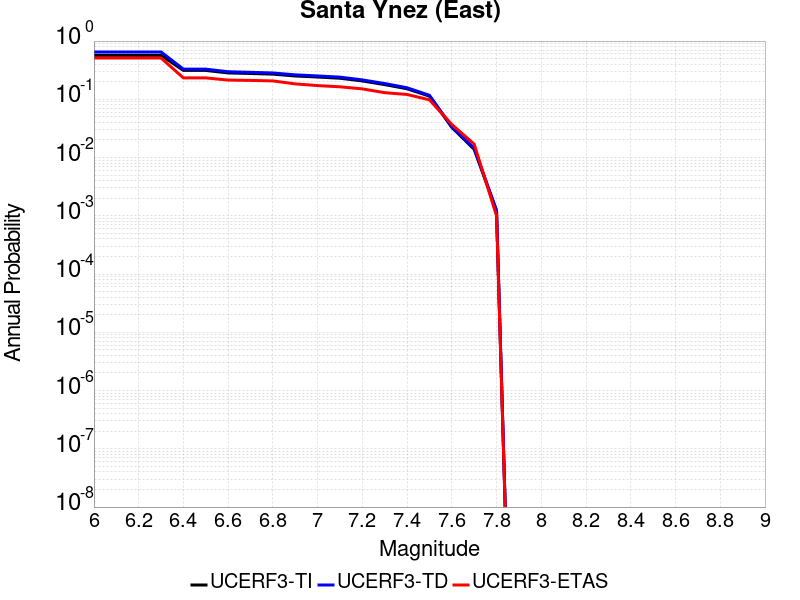

Values plotted in this chart, from the file beside it:
Magnitude, UCERF3-TI Prob, UCERF3-TD Prob, UCERF3-ETAS Prob
6.0, 0.5691, 0.6505, 0.511
6.1, 0.5691, 0.6505, 0.511
6.2, 0.5691, 0.6505, 0.511
6.3, 0.5691, 0.6505, 0.511
6.4, 0.3133, 0.3293, 0.233
6.5, 0.3133, 0.3293, 0.233
6.6, 0.2839, 0.2976, 0.214
6.7, 0.2775, 0.2907, 0.211
6.8, 0.2706, 0.2834, 0.207
6.9, 0.2515, 0.2631, 0.184
7.0, 0.2412, 0.252, 0.172
7.1, 0.2301, 0.2402, 0.164
7.2, 0.2067, 0.2154, 0.151
7.3, 0.1788, 0.1866, 0.13
7.4, 0.1518, 0.1578, 0.121
7.5, 0.1133, 0.1172, 0.098
7.6, 0.03299, 0.03383, 0.037
7.7, 0.01381, 0.01451, 0.017
7.8, 0.001203, 0.00125, 0.001
